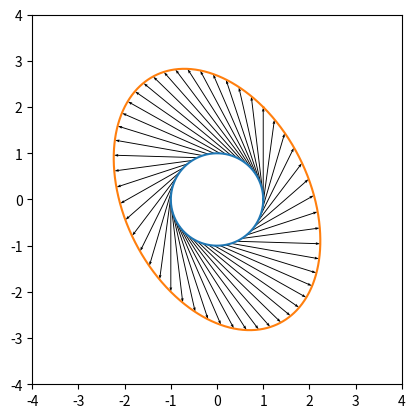

Python code for this plot:
from numpy import array, arange, pi, sin, cos, isreal
from numpy.linalg import eig, norm
import matplotlib.pyplot as plt

def arrow(p, v, c=(0, 0, 0), w=0.02):
    plt.quiver(p[0], p[1], v[0], v[1], units='xy', scale=1,
               color=c, width=w)

n = 0
A = [array([[1, -2], [2, 2]]),
     array([[3, 1], [1, 3]]),
     array([[2, 1], [0, 2]]),
     array([[2, 1], [0, 3]])]
plt.axis('scaled'), plt.xlim(-4, 4), plt.ylim(-4, 4), 
T = arange(0, 2 * pi, pi / 500)
U = array([(cos(t), sin(t)) for t in T])
plt.plot(U[:, 0], U[:, 1])
V = array([A[n].dot(u) for u in U])
plt.plot(V[:, 0], V[:, 1])
for u, v in zip(U[::20], V[::20]):
    arrow(u, v - u)
o = array([0, 0])
Lmd, Vec = eig(A[n])
if isreal(Lmd[0]):
    arrow(o, Lmd[0] * Vec[:, 0], c=(1, 0, 0), w=0.1)
if isreal(Lmd[1]):
    arrow(o, Lmd[1] * Vec[:, 1], c=(0, 1, 0), w=0.1)
plt.show()
#plt.savefig('unitcircle.png', bbox_inches='tight', pad_inches=0)
